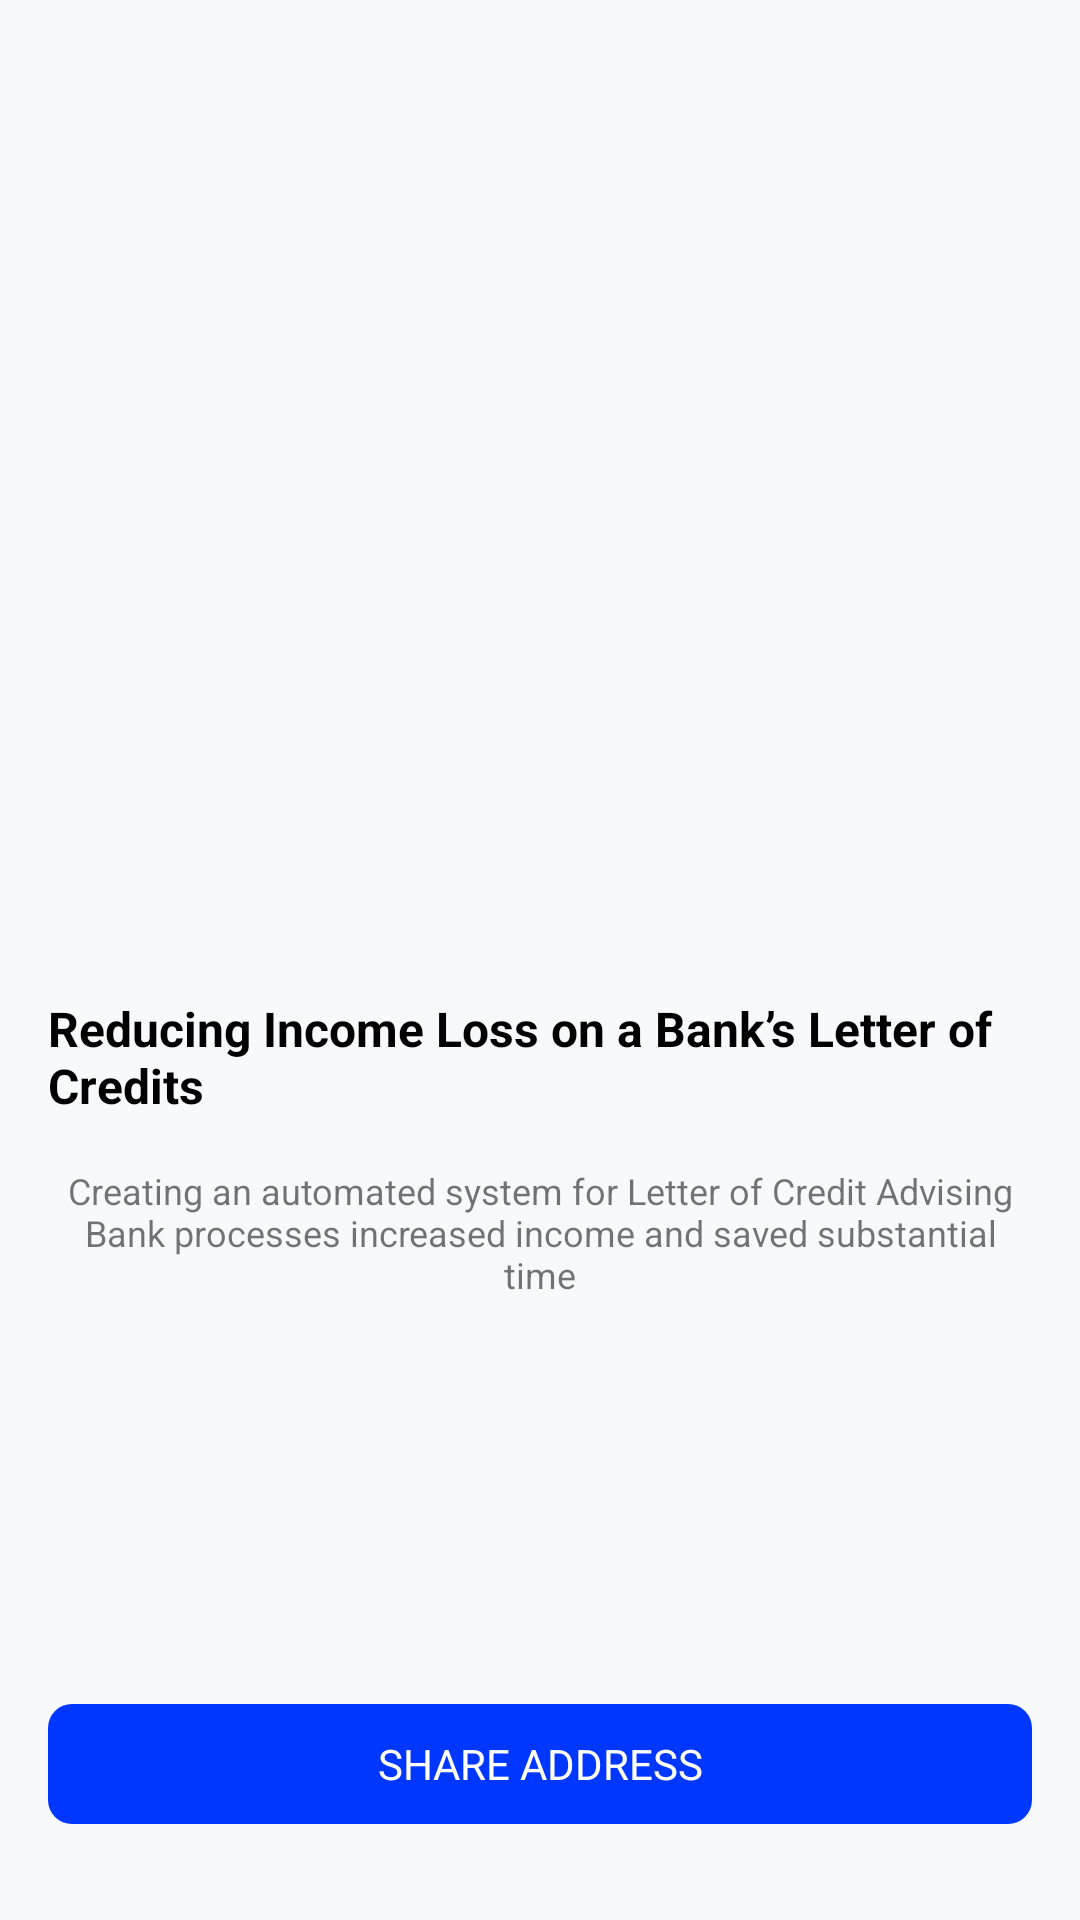

The Android layout XML behind this screen, and the referenced resources:
<!-- AndroidManifest.xml: application theme Theme.NavigationComponent -->
<!-- res/layout/fragment_first.xml -->
<?xml version="1.0" encoding="utf-8"?>
<layout>

    <androidx.constraintlayout.widget.ConstraintLayout xmlns:android="http://schemas.android.com/apk/res/android"
        xmlns:app="http://schemas.android.com/apk/res-auto"
        xmlns:tools="http://schemas.android.com/tools"
        android:layout_width="match_parent"
        android:layout_height="match_parent"
        tools:context=".FirstFragment"
        android:padding="16dp">

        <androidx.appcompat.widget.AppCompatImageView
            android:id="@+id/onBoardImage"
            android:layout_width="300dp"
            android:layout_height="300dp"
            android:background="@mipmap/ic_onboard_first"
            app:layout_constraintEnd_toEndOf="parent"
            app:layout_constraintStart_toStartOf="parent"
            app:layout_constraintTop_toTopOf="parent" />

        <TextView
            android:id="@+id/title"
            android:layout_width="wrap_content"
            android:layout_height="wrap_content"
            app:layout_constraintEnd_toEndOf="parent"
            app:layout_constraintStart_toStartOf="parent"
            app:layout_constraintTop_toBottomOf="@id/onBoardImage"
            android:textColor="@color/black"
            android:textStyle="bold"
            android:layout_marginTop="16dp"
            android:textSize="16sp"
            android:text="Reducing Income Loss on a Bank’s Letter of Credits"/>

        <TextView
            android:id="@+id/description"
            android:layout_width="wrap_content"
            android:layout_height="wrap_content"
            app:layout_constraintEnd_toEndOf="parent"
            app:layout_constraintStart_toStartOf="parent"
            app:layout_constraintTop_toBottomOf="@id/title"
            android:textSize="12sp"
            android:layout_marginTop="16dp"
            android:gravity="center"
            android:text="Creating an automated system for Letter of Credit Advising Bank processes increased income and saved substantial time"/>

        <TextView
            android:id="@+id/textViewShareAddress"
            android:layout_width="match_parent"
            android:layout_height="wrap_content"
            app:layout_constraintEnd_toEndOf="parent"
            app:layout_constraintStart_toStartOf="parent"
            app:layout_constraintBottom_toBottomOf="parent"
            android:layout_marginBottom="16dp"
            style="@style/DefinexPrimaryButtonStyle"
            android:text="SHARE ADDRESS"/>



    </androidx.constraintlayout.widget.ConstraintLayout>

</layout>
<!-- resources referenced by this layout -->
<resources>
  <color name="black">#FF000000</color>
  <style name="DefinexPrimaryButtonStyle">
          <item name="android:background">@drawable/blue_card_background</item>
          <item name="android:textColor">@color/white</item>
          <item name="android:gravity">center</item>
      </style>
  <style name="Theme.NavigationComponent" parent="Theme.MaterialComponents.DayNight.DarkActionBar">
          
          <item name="colorPrimary">@color/definexBlueColor</item>
          <item name="colorPrimaryVariant">@color/definexBlueColor</item>
          <item name="colorOnPrimary">@color/white</item>
          <item name="android:windowBackground">@color/primaryBackgroundColor</item>
  
          
          <item name="colorSecondary">@color/teal_200</item>
          <item name="colorSecondaryVariant">@color/teal_700</item>
          <item name="colorOnSecondary">@color/black</item>
          
          <item name="android:statusBarColor">?attr/colorPrimaryVariant</item>
          
      </style>
  <!-- drawable blue_card_background (drawable) -->
  <?xml version="1.0" encoding="utf-8"?>
  <shape xmlns:android="http://schemas.android.com/apk/res/android"
      android:shape="rectangle">
    <solid android:color="@color/definexBlueColor" />
    <corners android:radius="8dp"></corners>
    <size android:width="60dp"
        android:height="40dp" />
  </shape>
  <color name="white">#FFFFFFFF</color>
  <color name="definexBlueColor">#0037FE</color>
  <color name="primaryBackgroundColor">#F8F9FA</color>
  <color name="teal_200">#FF03DAC5</color>
  <color name="teal_700">#FF018786</color>
</resources>
